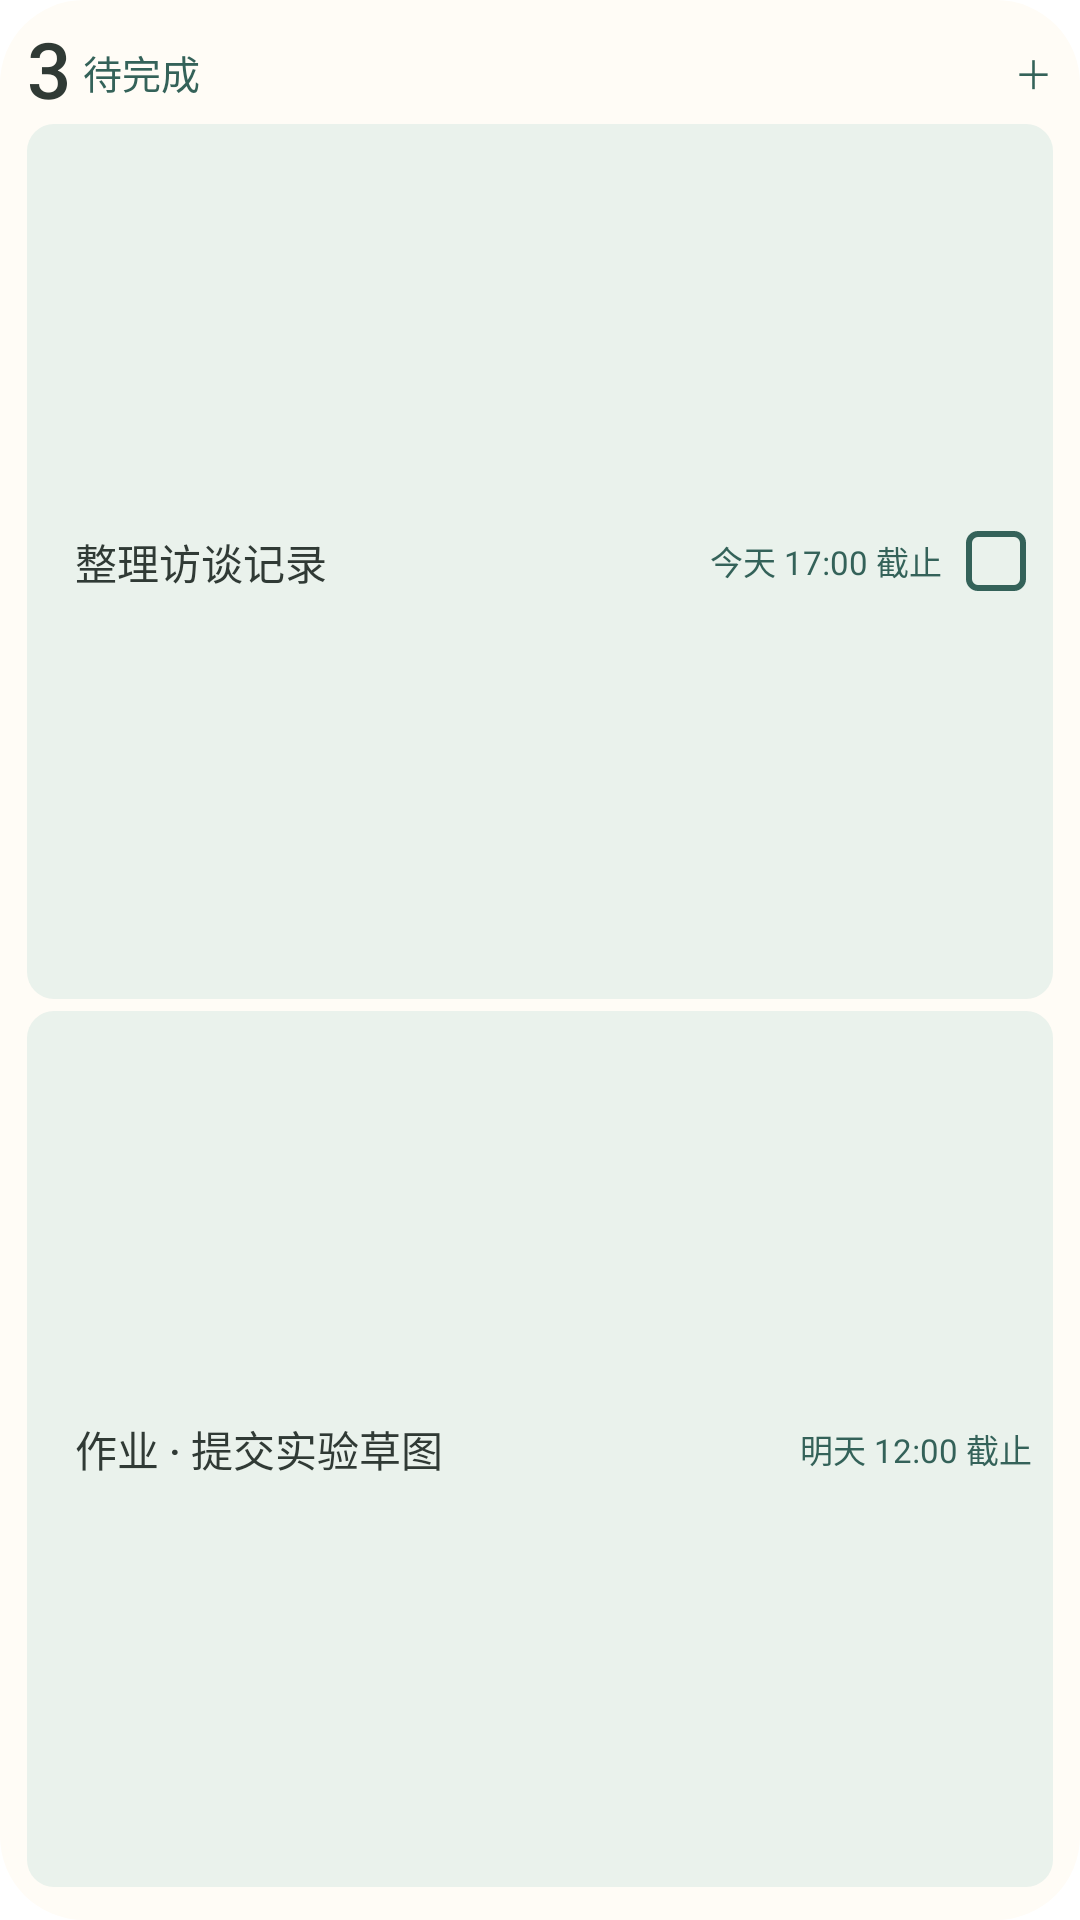

Layout XML and referenced resources for this Android screen:
<!-- AndroidManifest.xml: application theme Theme.ClassTools -->
<!-- res/layout/widget_preview_tasks.xml -->
<LinearLayout xmlns:android="http://schemas.android.com/apk/res/android" android:layout_width="match_parent" android:layout_height="match_parent" android:orientation="vertical" android:padding="9dp" android:background="@drawable/widget_paper_shape">
    <LinearLayout android:layout_width="match_parent" android:layout_height="wrap_content" android:orientation="horizontal" android:gravity="center_vertical">
        <TextView android:layout_width="wrap_content" android:layout_height="wrap_content" android:text="3" android:textSize="26sp" android:textColor="@color/widget_ink" android:includeFontPadding="false" android:singleLine="true" android:ellipsize="end" android:fontFamily="sans-serif-medium" />
        <TextView android:layout_width="0dp" android:layout_height="wrap_content" android:text="待完成" android:textSize="13sp" android:textColor="@color/widget_accent" android:includeFontPadding="false" android:singleLine="true" android:ellipsize="end" android:fontFamily="sans-serif-medium" android:layout_weight="1" android:paddingStart="4dp" />
        <TextView android:layout_width="wrap_content" android:layout_height="wrap_content" android:text="＋" android:textSize="13sp" android:textColor="@color/widget_accent" android:includeFontPadding="false" android:singleLine="true" android:ellipsize="end" android:fontFamily="sans-serif" />
    </LinearLayout>
    <LinearLayout android:layout_width="match_parent" android:layout_height="0dp" android:layout_weight="1" android:layout_marginVertical="2dp" android:orientation="horizontal" android:gravity="center_vertical" android:paddingHorizontal="7dp" android:background="@drawable/widget_band_shape">
        <ImageView android:layout_width="3dp" android:layout_height="20dp" android:src="@drawable/widget_rule_shape" android:scaleType="fitXY" />
        <TextView android:layout_width="0dp" android:layout_height="wrap_content" android:text="整理访谈记录" android:textSize="14sp" android:textColor="@color/widget_ink" android:includeFontPadding="false" android:singleLine="true" android:ellipsize="end" android:fontFamily="sans-serif-medium" android:layout_weight="1" android:paddingStart="6dp" />
        <TextView android:layout_width="wrap_content" android:layout_height="wrap_content" android:text="今天 17:00 截止" android:textSize="11sp" android:textColor="@color/widget_accent" android:includeFontPadding="false" android:singleLine="true" android:ellipsize="end" android:fontFamily="sans-serif" />
        <ImageView android:layout_width="24dp" android:layout_height="24dp" android:layout_marginStart="6dp" android:src="@drawable/widget_check_outline" android:importantForAccessibility="no" />
    </LinearLayout>
    <LinearLayout android:layout_width="match_parent" android:layout_height="0dp" android:layout_weight="1" android:layout_marginVertical="2dp" android:orientation="horizontal" android:gravity="center_vertical" android:paddingHorizontal="7dp" android:background="@drawable/widget_band_shape">
        <ImageView android:layout_width="3dp" android:layout_height="20dp" android:src="@drawable/widget_rule_shape" android:scaleType="fitXY" />
        <TextView android:layout_width="0dp" android:layout_height="wrap_content" android:text="作业 · 提交实验草图" android:textSize="14sp" android:textColor="@color/widget_ink" android:includeFontPadding="false" android:singleLine="true" android:ellipsize="end" android:fontFamily="sans-serif-medium" android:layout_weight="1" android:paddingStart="6dp" />
        <TextView android:layout_width="wrap_content" android:layout_height="wrap_content" android:text="明天 12:00 截止" android:textSize="11sp" android:textColor="@color/widget_accent" android:includeFontPadding="false" android:singleLine="true" android:ellipsize="end" android:fontFamily="sans-serif" />
    </LinearLayout>
</LinearLayout>
<!-- resources referenced by this layout -->
<resources>
  <color name="widget_accent">#346259</color>
  <color name="widget_ink">#303A35</color>
  <!-- drawable widget_band_shape (drawable) -->
  <shape xmlns:android="http://schemas.android.com/apk/res/android" android:shape="rectangle">
      <solid android:color="@color/widget_band" />
      <corners android:radius="9dp" />
  </shape>
  <!-- drawable widget_check_outline (drawable) -->
  <vector xmlns:android="http://schemas.android.com/apk/res/android" android:width="22dp" android:height="22dp" android:viewportWidth="24" android:viewportHeight="24">
      <path android:fillColor="@android:color/transparent" android:strokeColor="@color/widget_accent" android:strokeWidth="2" android:pathData="M6,3h12a3,3 0,0 1,3 3v12a3,3 0,0 1,-3 3H6a3,3 0,0 1,-3 -3V6a3,3 0,0 1,3 -3z" />
  </vector>
  <!-- drawable widget_paper_shape (drawable) -->
  <shape xmlns:android="http://schemas.android.com/apk/res/android" android:shape="rectangle">
      <solid android:color="@color/widget_paper" />
      <corners android:radius="@dimen/ct_widget_radius" />
  </shape>
  <color name="widget_band">#EAF2EC</color>
  <color name="widget_paper">#FFFCF6</color>
  <dimen name="ct_widget_radius">20dp</dimen>
</resources>
